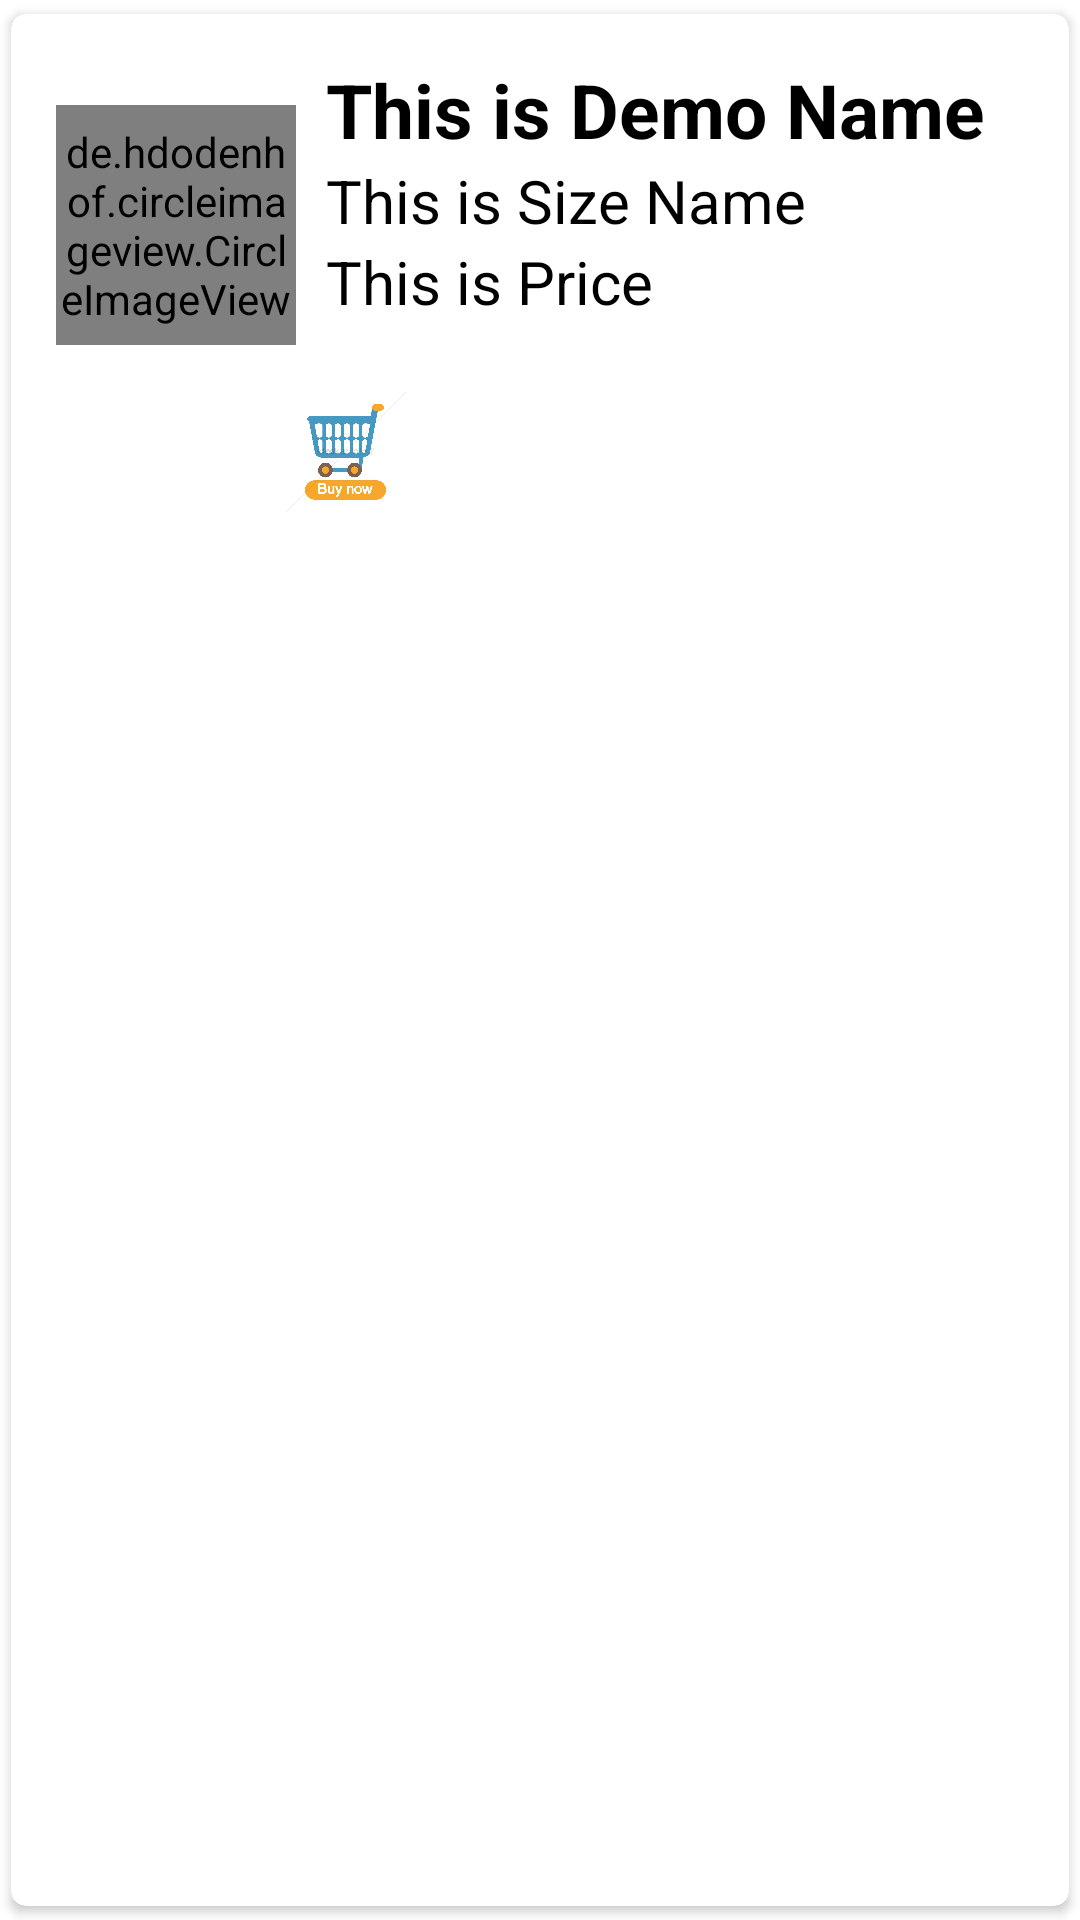

The Android layout XML behind this screen, and the referenced resources:
<!-- AndroidManifest.xml: application theme Theme.CategoryProject -->
<!-- res/layout/activity_singlerow.xml -->
<?xml version="1.0" encoding="utf-8"?>
<androidx.cardview.widget.CardView xmlns:android="http://schemas.android.com/apk/res/android"
    android:layout_width="match_parent"
    android:layout_height="wrap_content"
    xmlns:app="http://schemas.android.com/apk/res-auto"
    app:cardCornerRadius="5dp"
    android:elevation="5dp"
    app:cardUseCompatPadding="true">

    <LinearLayout
        android:layout_width="match_parent"
        android:layout_height="wrap_content"
        android:orientation="vertical"
        android:padding="15dp">


        <LinearLayout
            android:layout_width="match_parent"
            android:layout_height="wrap_content"
            android:orientation="horizontal">

            <de.hdodenhof.circleimageview.CircleImageView
                android:layout_width="80dp"
                android:layout_height="80dp"
                android:src="@mipmap/ic_launcher"
                android:layout_gravity="center_vertical"
                android:id="@+id/img1"
                app:civ_border_width="2dp"
                app:civ_border_color="#FF000000"
                />

            <androidx.appcompat.widget.LinearLayoutCompat
                android:layout_width="wrap_content"
                android:layout_height="111dp"
                android:orientation="vertical">

                <TextView
                    android:id="@+id/nametext"
                    android:layout_width="match_parent"
                    android:layout_height="wrap_content"
                    android:layout_marginLeft="10dp"
                    android:text="This is Demo Name"
                    android:textColor="#000"
                    android:textSize="25sp"
                    android:textStyle="bold" />

                <TextView
                    android:id="@+id/sizetext"
                    android:layout_width="match_parent"
                    android:layout_height="wrap_content"
                    android:layout_marginLeft="10dp"
                    android:text="This is Size Name"
                    android:textColor="#000"
                    android:textSize="20sp"/>


                <TextView
                    android:id="@+id/pricetext"
                    android:layout_width="match_parent"
                    android:layout_height="wrap_content"
                    android:layout_marginLeft="10dp"
                    android:text="This is Price"
                    android:textColor="#000"
                    android:textSize="20sp"/>
            </androidx.appcompat.widget.LinearLayoutCompat>


        </LinearLayout>
        <LinearLayout
            android:layout_width="match_parent"
            android:layout_height="wrap_content"
            android:orientation="horizontal">

            <ImageView
                android:id="@+id/buyicon"
                android:layout_width="193dp"
                android:layout_height="40dp"
                android:src="@drawable/buynowicon" />


        </LinearLayout>
    </LinearLayout>



</androidx.cardview.widget.CardView>
<!-- resources referenced by this layout -->
<resources>
  <!-- drawable buynowicon: jpg bitmap (drawable-v24, 65901 bytes) -->
  <style name="Theme.CategoryProject" parent="Theme.MaterialComponents.DayNight.DarkActionBar">
          
          <item name="colorPrimary">@color/purple_500</item>
          <item name="colorPrimaryVariant">@color/purple_700</item>
          <item name="colorOnPrimary">@color/white</item>
          
          <item name="colorSecondary">@color/teal_200</item>
          <item name="colorSecondaryVariant">@color/teal_700</item>
          <item name="colorOnSecondary">@color/black</item>
          
          <item name="android:statusBarColor" tools:targetApi="l">?attr/colorPrimaryVariant</item>
          
      </style>
  <color name="purple_500">#FFFA89DA</color>
  <color name="purple_700">#FFAC385F</color>
  <color name="white">#FFFFFFFF</color>
  <color name="teal_200">#FF03DAC5</color>
  <color name="teal_700">#FF018786</color>
  <color name="black">#FF000000</color>
</resources>
